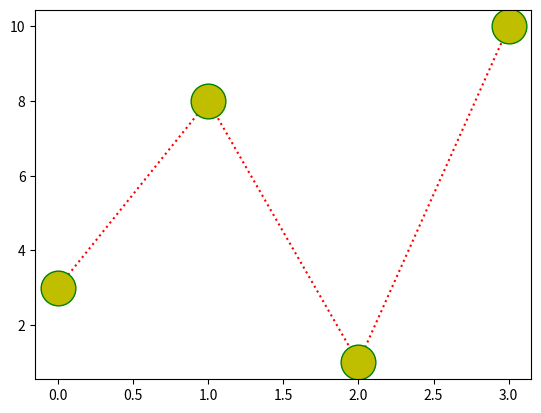

Here is the Python script that generated this plot:
import numpy as np 
import matplotlib as mp
import matplotlib.pyplot as plt 
ypoints=np.array([3,8,1,10])
plt.plot(ypoints,'o:r',ms=25,mec='g',mfc='y')
plt.show()